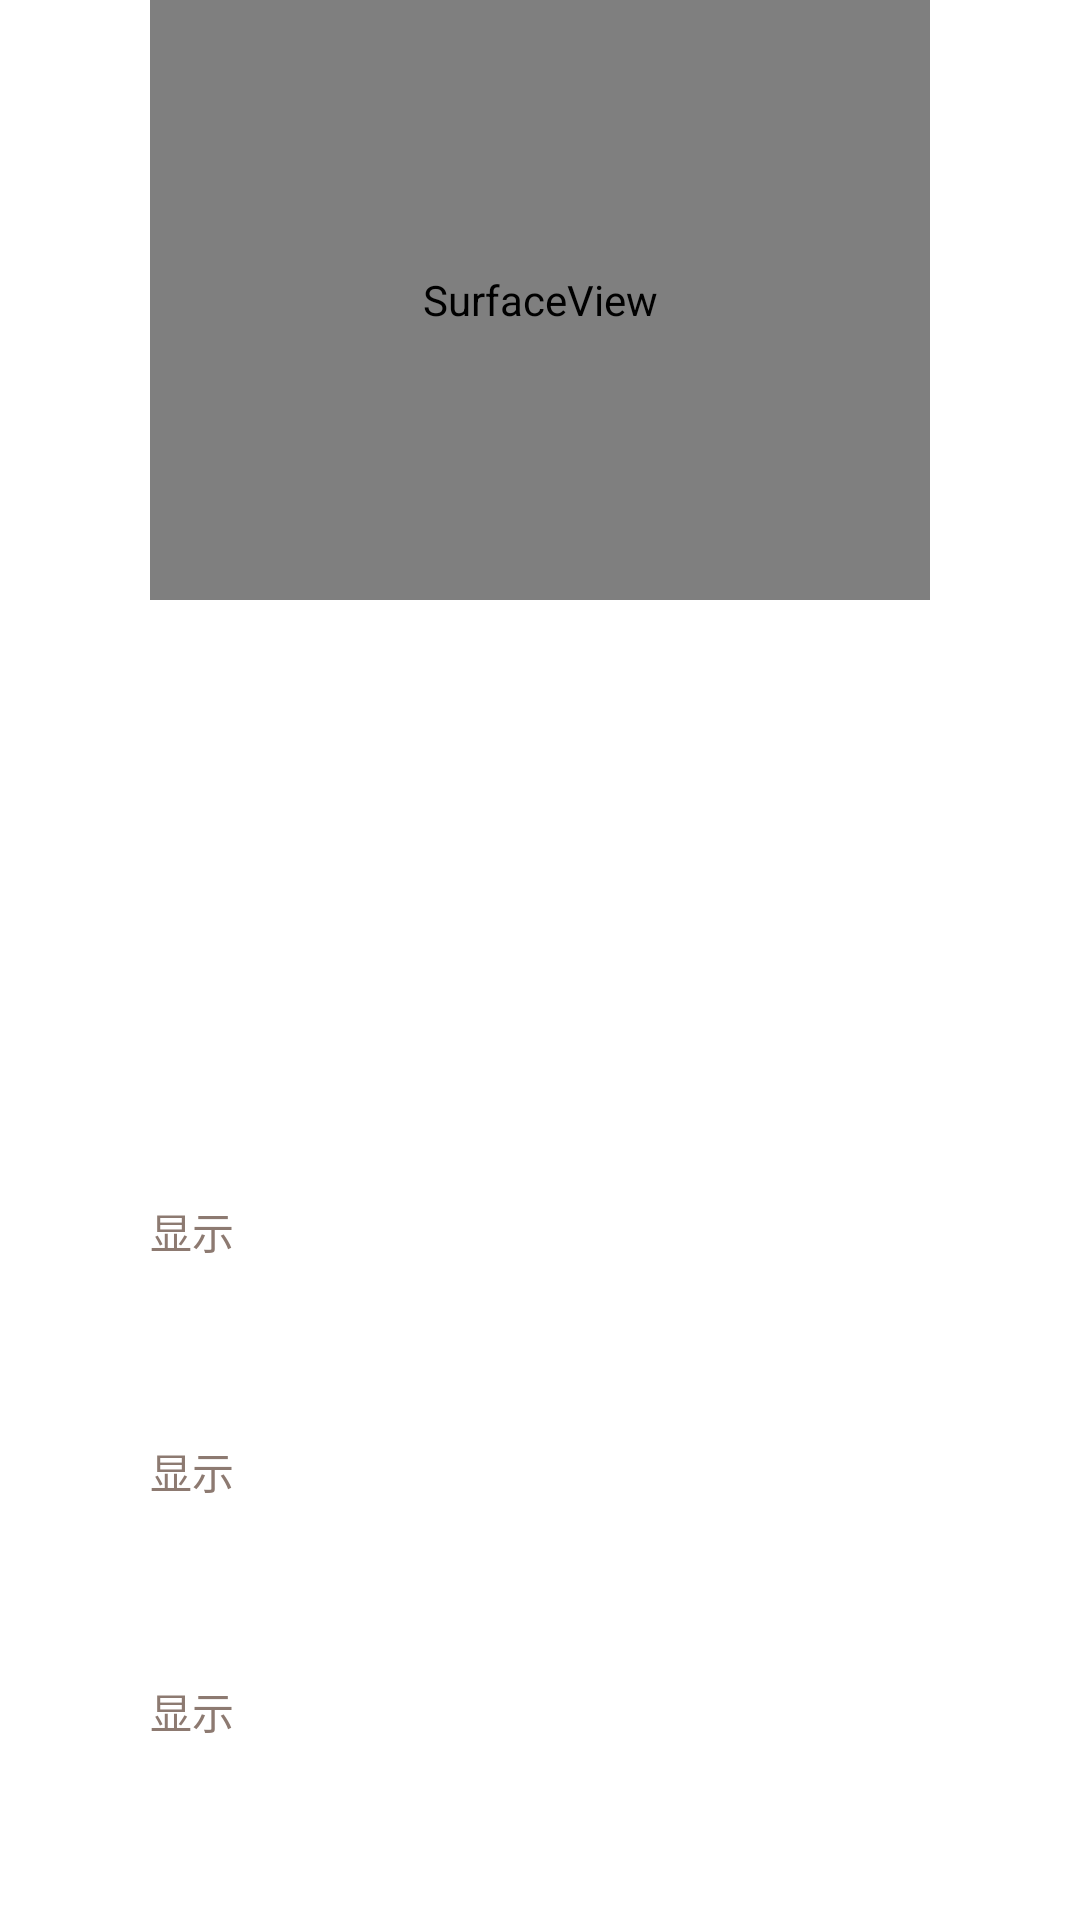

Layout XML and referenced resources for this Android screen:
<!-- AndroidManifest.xml: application theme Theme.AppCompat.NoActionBar -->
<!-- res/layout/activity_checkup.xml -->
<LinearLayout xmlns:android="http://schemas.android.com/apk/res/android"
    xmlns:tools="http://schemas.android.com/tools"
    android:layout_width="match_parent"
    android:layout_height="match_parent"
    android:orientation="vertical"
    android:background="@color/bg_white">

    <SurfaceView
        android:id="@+id/preview"
        android:layout_width="fill_parent"
        android:layout_height="200dp"
        android:layout_marginLeft="50dip"
        android:layout_marginRight="50dip" />

    <LinearLayout
        android:id="@+id/linearLayout1"
        android:layout_width="match_parent"
        android:layout_height="200dp"
        android:orientation="vertical" >

    </LinearLayout>

    <TextView
        android:id="@+id/text"
        android:layout_width="wrap_content"
        android:layout_height="wrap_content"
        android:layout_marginLeft="50dip"
        android:layout_weight="1"
        android:text="显示"
        android:textColor="@color/text_gray">
    </TextView>
    <TextView
        android:id="@+id/text1"
        android:layout_width="wrap_content"
        android:layout_height="wrap_content"
        android:layout_marginLeft="50dip"
        android:layout_weight="1"
        android:text="显示"
        android:textColor="@color/text_gray">
    </TextView>
    <TextView
        android:id="@+id/text2"
        android:layout_width="wrap_content"
        android:layout_height="wrap_content"
        android:layout_marginLeft="50dip"
        android:layout_weight="1"
        android:text="显示"
        android:textColor="@color/text_gray">
    </TextView>
</LinearLayout>
<!-- resources referenced by this layout -->
<resources>
  <color name="bg_white">#FFFFFF</color>
  <color name="text_gray">#8D7A71</color>
</resources>
